Run: headless pygame with SDL's dummy video driver; simulated clock (each Clock.tick advances the game by its frame time, no real sleeping); random seed 0; keys injected as events and as key.get_pressed() state; no mouse input; restart key R tapped at the start of phases 3 and 4.
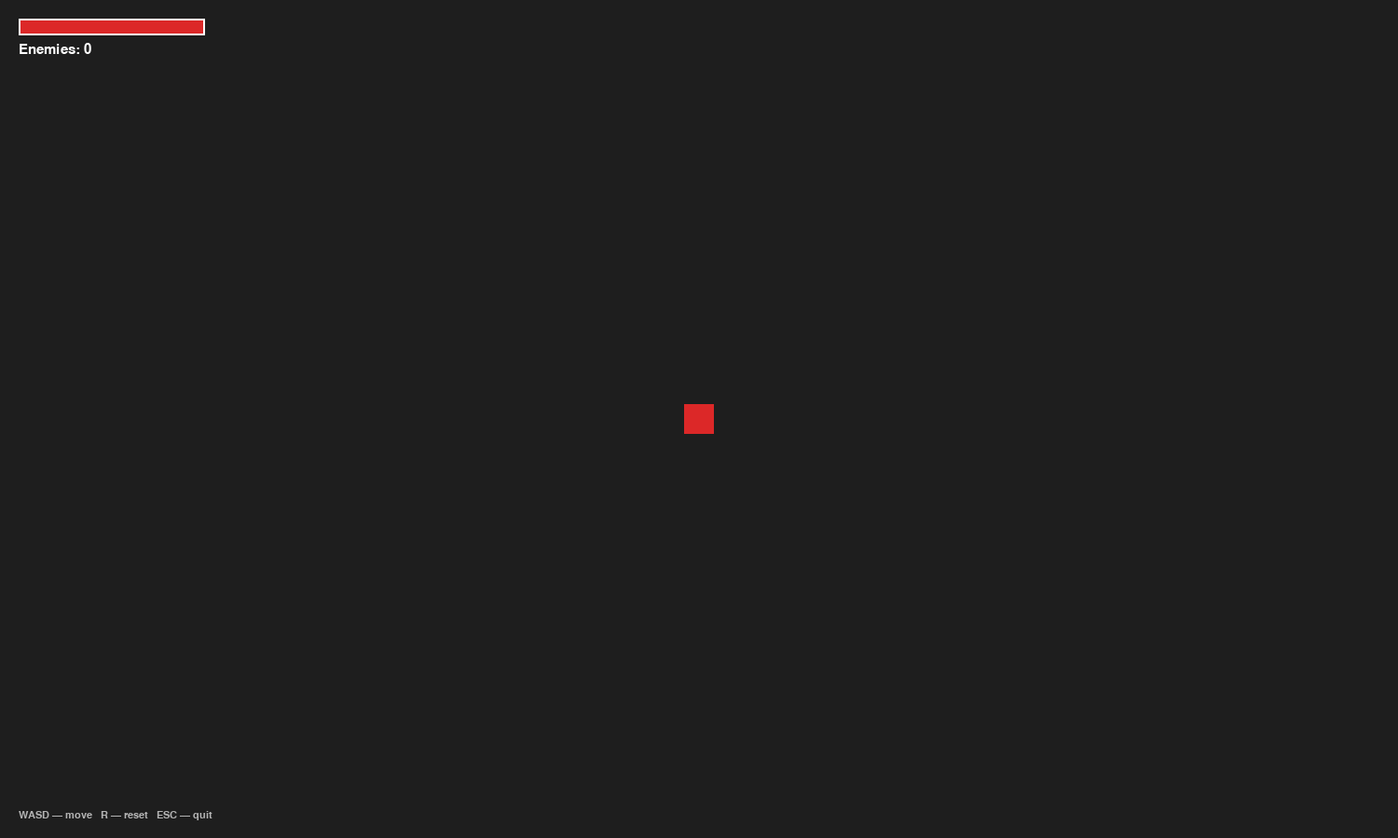
Frame 1 of 4 · flips 1–60 · no input
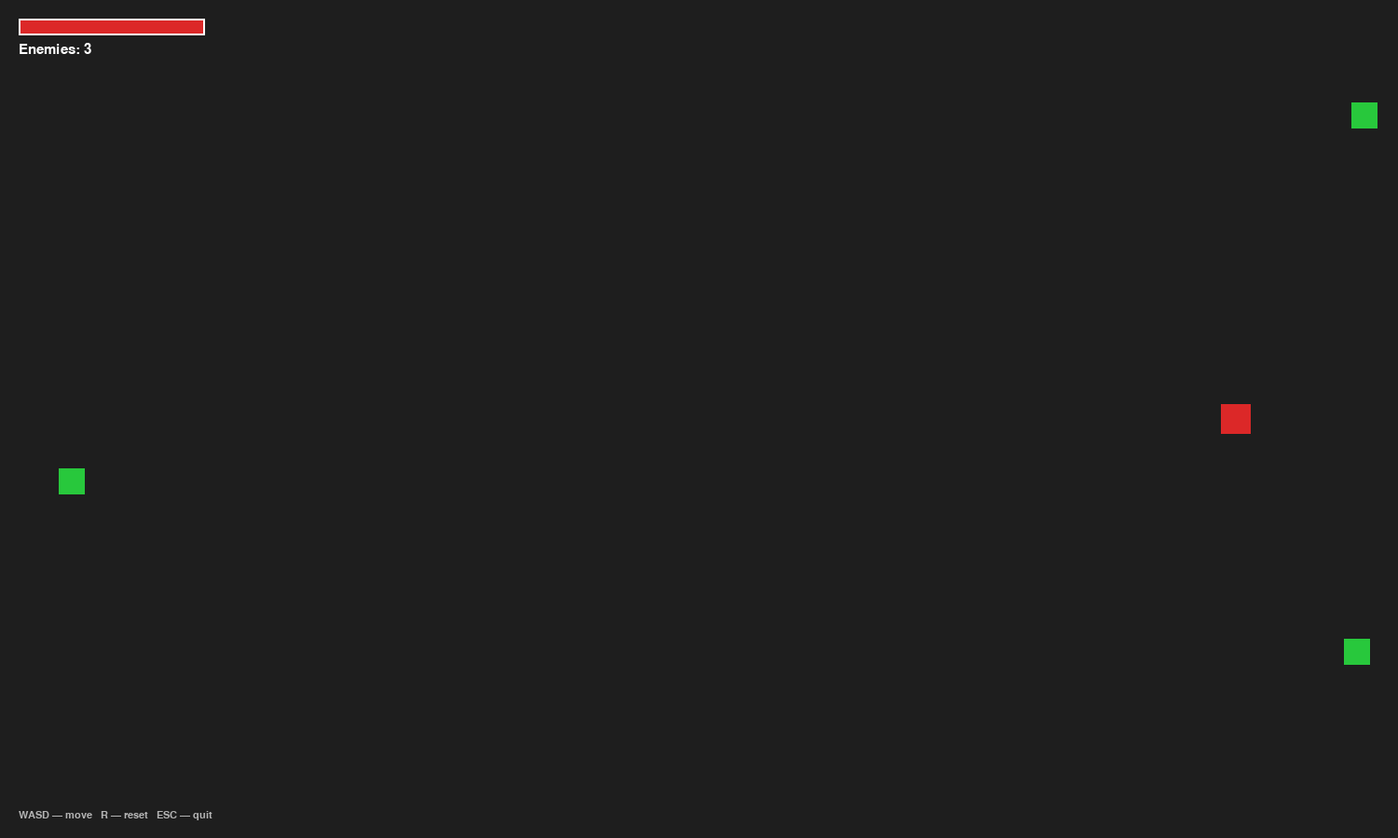
Frame 2 of 4 · flips 61–180 · tapped SPACE, RETURN · held RIGHT (→), D
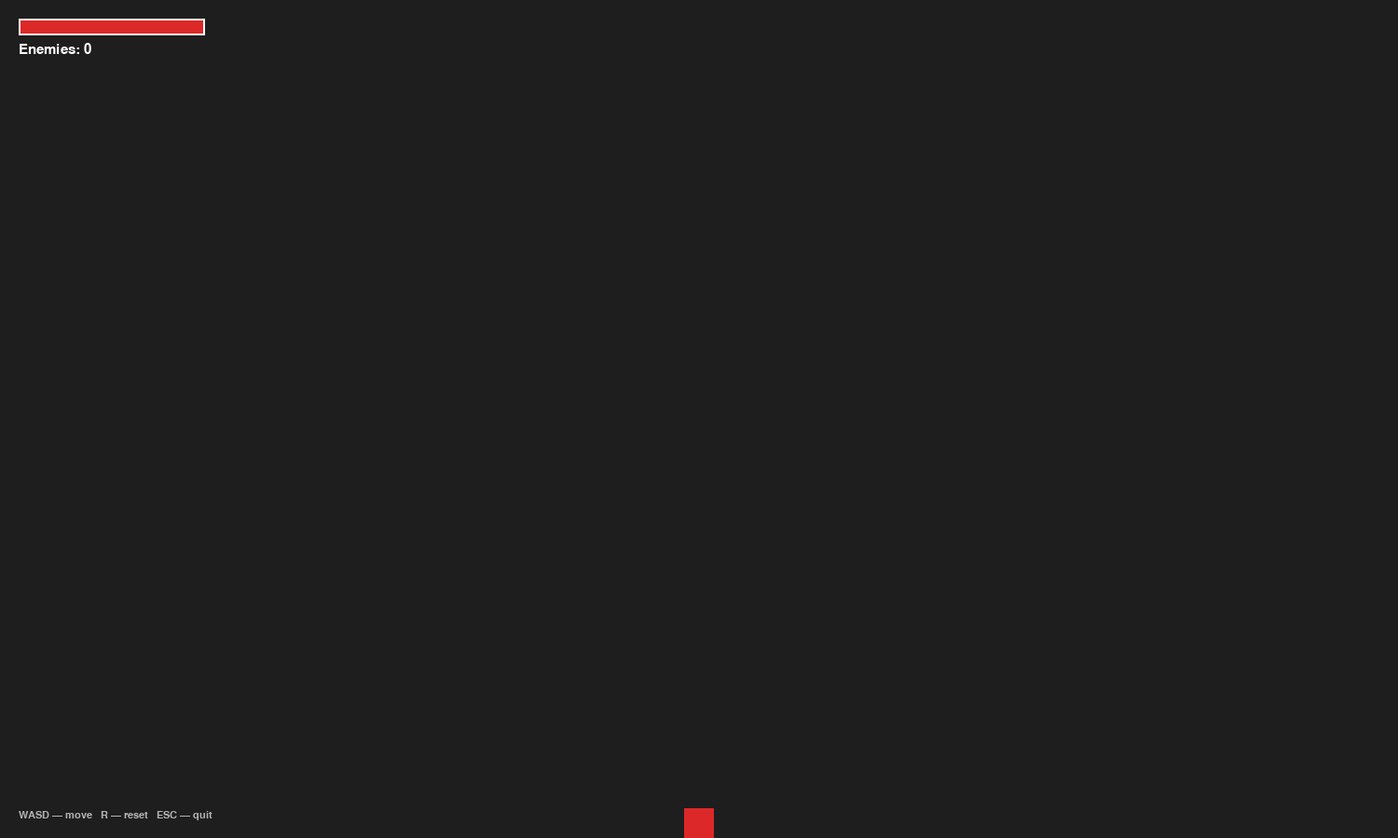
Frame 3 of 4 · flips 181–300 · tapped R · held DOWN (↓), S
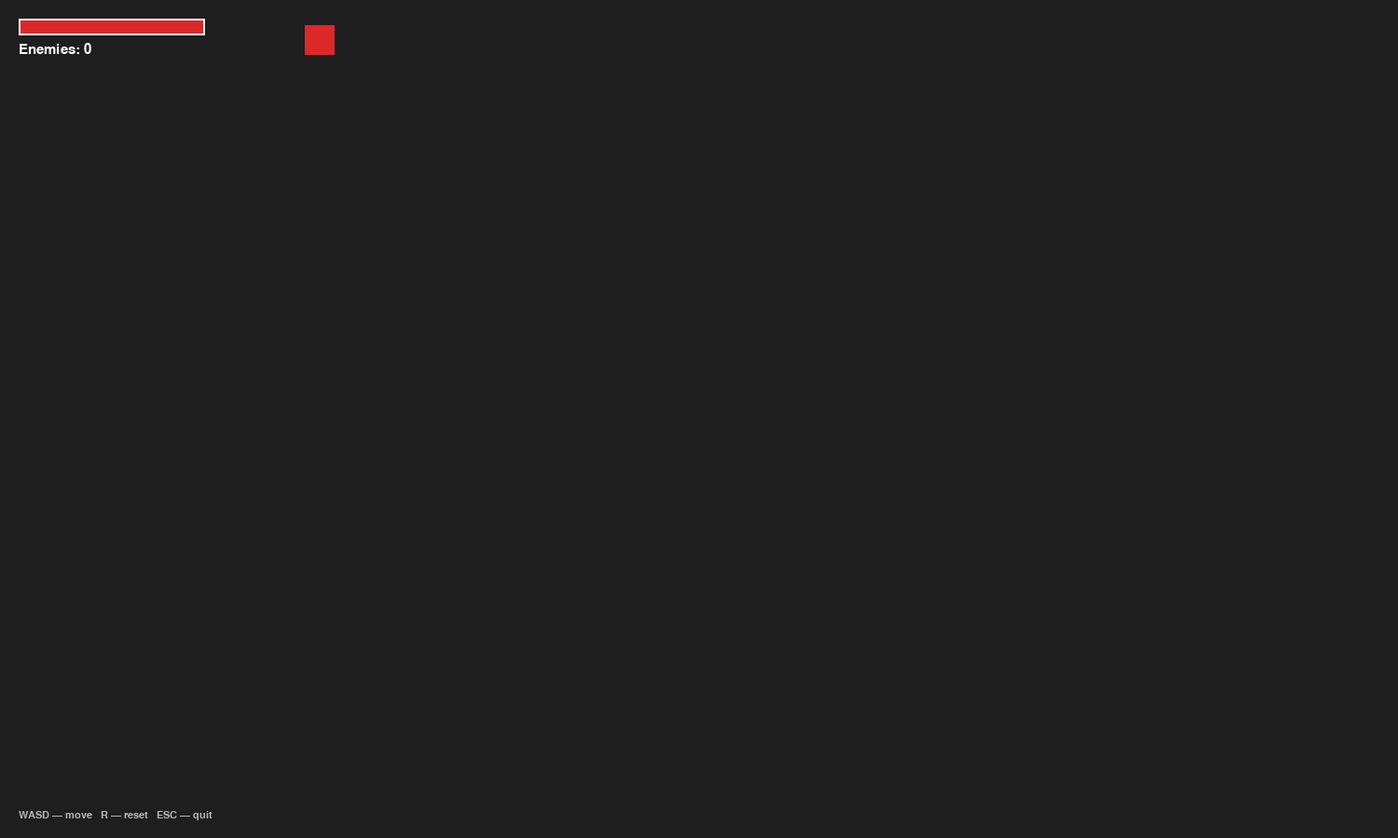
Frame 4 of 4 · flips 301–420 · tapped R · held LEFT (←), A, UP (↑), W

The pygame program that drew these frames:

import pygame
import random
import math

# Settings (временно здесь)
WINDOW_WIDTH  = 1500
WINDOW_HEIGHT = 900
FRAMERATE     = 60
PLAYER_SPEED  = 300
ENEMY_SPEED   = 120
PLAYER_SIZE   = 32
ENEMY_SIZE    = 28
SPAWN_INTERVAL = 2.0   # секунд между волнами
ENEMIES_PER_WAVE = 3


# ─────────────────────────── Sprites ────────────────────────────

class Player(pygame.sprite.Sprite):
    def __init__(self, groups):
        super().__init__(groups)
        self.image = pygame.Surface((PLAYER_SIZE, PLAYER_SIZE))
        self.image.fill((220, 40, 40))          # красный квадрат
        self.rect = self.image.get_rect(center=(WINDOW_WIDTH // 2, WINDOW_HEIGHT // 2))
        self.pos = pygame.math.Vector2(self.rect.center)
        self.health = 100

    def update(self, dt):
        keys = pygame.key.get_pressed()
        direction = pygame.math.Vector2(0, 0)
        if keys[pygame.K_w] or keys[pygame.K_UP]:    direction.y -= 1
        if keys[pygame.K_s] or keys[pygame.K_DOWN]:  direction.y += 1
        if keys[pygame.K_a] or keys[pygame.K_LEFT]:  direction.x -= 1
        if keys[pygame.K_d] or keys[pygame.K_RIGHT]: direction.x += 1

        if direction.length() > 0:
            direction = direction.normalize()
        self.pos += direction * PLAYER_SPEED * dt

        # Удержание в пределах экрана
        self.pos.x = max(PLAYER_SIZE // 2, min(WINDOW_WIDTH  - PLAYER_SIZE // 2, self.pos.x))
        self.pos.y = max(PLAYER_SIZE // 2, min(WINDOW_HEIGHT - PLAYER_SIZE // 2, self.pos.y))
        self.rect.center = self.pos


class Enemy(pygame.sprite.Sprite):
    def __init__(self, groups, player):
        super().__init__(groups)
        self.image = pygame.Surface((ENEMY_SIZE, ENEMY_SIZE))
        self.image.fill((40, 200, 60))          # зелёный квадрат
        self.rect = self.image.get_rect(center=self._spawn_pos())
        self.pos = pygame.math.Vector2(self.rect.center)
        self.player = player
        self.health = 3

    @staticmethod
    def _spawn_pos():
        side = random.choice(['top', 'bottom', 'left', 'right'])
        if side == 'top':    return (random.randint(0, WINDOW_WIDTH), -ENEMY_SIZE)
        if side == 'bottom': return (random.randint(0, WINDOW_WIDTH), WINDOW_HEIGHT + ENEMY_SIZE)
        if side == 'left':   return (-ENEMY_SIZE, random.randint(0, WINDOW_HEIGHT))
        return (WINDOW_WIDTH + ENEMY_SIZE, random.randint(0, WINDOW_HEIGHT))

    def update(self, dt):
        direction = pygame.math.Vector2(self.player.rect.center) - self.pos
        if direction.length() > 0:
            direction = direction.normalize()
        self.pos += direction * ENEMY_SPEED * dt
        self.rect.center = self.pos


# ─────────────────────────── States ─────────────────────────────

class Gameplay:
    def __init__(self, game):
        self.game = game

    def on_enter(self):
        pass

    def update(self, dt):
        g = self.game

        # Спавн волн врагов
        g.spawn_timer -= dt
        if g.spawn_timer <= 0:
            g.spawn_timer = SPAWN_INTERVAL
            for _ in range(ENEMIES_PER_WAVE):
                Enemy((g.all_sprites, g.enemy_sprites), g.player)
            
        # Враги ↔ игрок
        if pygame.sprite.spritecollide(g.player, g.enemy_sprites, False):
            g.player.health -= 30 * dt
            if g.player.health <= 0:
                g.change_state('game_over')

    def draw(self):
        g = self.game
        g.all_sprites.draw(g.display_surface)

        # HUD: здоровье
        bar_w = 200
        filled = int(bar_w * max(g.player.health, 0) / 100)
        pygame.draw.rect(g.display_surface, (80, 80, 80), (20, 20, bar_w, 18))
        pygame.draw.rect(g.display_surface, (220, 40, 40), (20, 20, filled, 18))
        pygame.draw.rect(g.display_surface, (255, 255, 255), (20, 20, bar_w, 18), 2)

        # Счётчик врагов
        txt = g.font.render(f'Enemies: {len(g.enemy_sprites)}', True, (255, 255, 255))
        g.display_surface.blit(txt, (20, 46))

        # Подсказка управления
        hint = g.small_font.render('WASD — move   R — reset   ESC — quit', True, (180, 180, 180))
        g.display_surface.blit(hint, (20, WINDOW_HEIGHT - 30))


class GameOver:
    def __init__(self, game):
        self.game = game

    def on_enter(self):
        pass

    def update(self, dt):
        for event in self.game.frame_events:
            if event.type == pygame.KEYDOWN:
                if event.key == pygame.K_r:
                    self.game.reset_game()

    def draw(self):
        g = self.game
        overlay = pygame.Surface((WINDOW_WIDTH, WINDOW_HEIGHT), pygame.SRCALPHA)
        overlay.fill((0, 0, 0, 160))
        g.display_surface.blit(overlay, (0, 0))

        big  = g.big_font.render('GAME OVER', True, (220, 40, 40))
        sub  = g.font.render('Press R to restart', True, (255, 255, 255))
        g.display_surface.blit(big, big.get_rect(center=(WINDOW_WIDTH // 2, WINDOW_HEIGHT // 2 - 40)))
        g.display_surface.blit(sub, sub.get_rect(center=(WINDOW_WIDTH // 2, WINDOW_HEIGHT // 2 + 30)))


# ─────────────────────────── Game ───────────────────────────────

class Game:
    def __init__(self):
        pygame.init()
        self.display_surface = pygame.display.set_mode((WINDOW_WIDTH, WINDOW_HEIGHT))
        pygame.display.set_caption('Blitzframe')
        self.clock = pygame.time.Clock()
        self.running = True

        self.font       = pygame.font.SysFont('monospace', 22)
        self.small_font = pygame.font.SysFont('monospace', 16)
        self.big_font   = pygame.font.SysFont('monospace', 64, bold=True)

        self.frame_events = []

        self.reset_game()

    def reset_game(self):
        self.game_paused = False

        self.all_sprites           = pygame.sprite.Group()
        self.enemy_sprites         = pygame.sprite.Group()

        self.player = Player(self.all_sprites)

        self.spawn_timer = SPAWN_INTERVAL

        self.states = {
            'gameplay':  Gameplay(self),
            'game_over': GameOver(self),
        }
        self.current_state = self.states['gameplay']
        self.current_state.on_enter()

    def change_state(self, new_state: str):
        self.current_state = self.states[new_state]
        self.current_state.on_enter()

    def run(self):
        while self.running:
            dt = self.clock.tick(FRAMERATE) / 1000

            self.frame_events = []
            for event in pygame.event.get():
                if event.type == pygame.QUIT:
                    self.running = False
                if event.type == pygame.KEYDOWN:
                    if event.key == pygame.K_ESCAPE:
                        self.running = False
                    if event.key == pygame.K_r:
                        self.reset_game()
                self.frame_events.append(event)

            # update
            if not self.game_paused:
                self.all_sprites.update(dt)
            self.current_state.update(dt)

            # draw
            self.display_surface.fill((30, 30, 30))
            self.current_state.draw()

            pygame.display.update()

        pygame.quit()


if __name__ == '__main__':
    game = Game()
    game.run()
